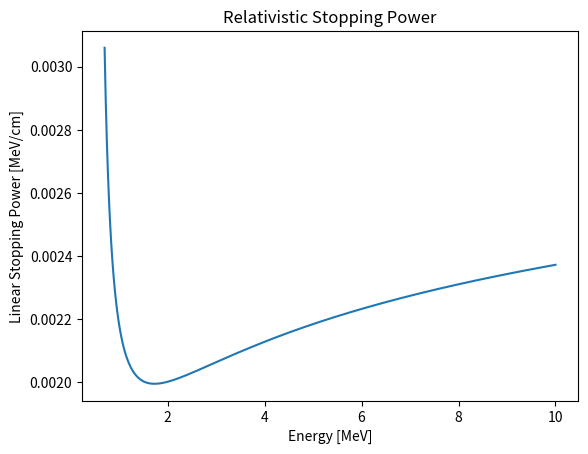
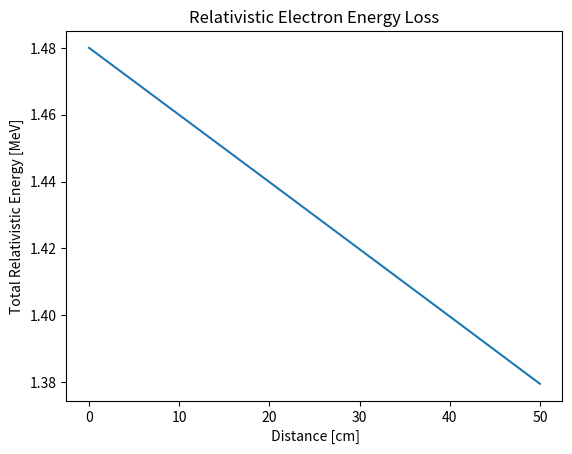

Generate these figures, in order, with matplotlib:
import numpy as np
import matplotlib.pyplot as plt
from scipy.integrate import solve_ivp
import os
downloads_dir = os.path.expanduser('~/Downloads') 


#---------- constants ----------#
E_r = 0.511 #m_0*c^2 [MeV]
I = 8.57E-5 #[MeV]
C = 9.24E-5 #0.5*rho*K*Z/A [MeV/cm]
E_max = 1.48 #[MeV] initial energy of electron
s_avg = np.pi*2.5 #[cm] average arc length to detector
s_max = 50 #[cm] arbitrary large distance for energy loss plotting


#---------- stopping power functions ----------#
#classic relativistic beta (v/c) solved in terms of total energy E and rest energy E_r:
def beta_func(E): 
    beta = np.sqrt(1 - (E_r/E)**2)
    return beta

#classic relativistic gamma (1/sqrt(1-beta^2)) solved in terms of total energy E and rest energy E_r
def gamma_func(E): 
    gamma = E/E_r
    return gamma

#stopping power function dE/ds in MeV/cm
def stopping_rate(E):
    b = beta_func(E)
    g = gamma_func(E)
    
    E_deriv= (C/(b**2))*(
    np.log((E_r*(b**2)*(g**2) * (E_r*(g-1.0)/2.0)) / (I**2))  # E_r=0.511 MeV, I in MeV
    + (1.0 - b**2)
    - ((2.0*g - 1.0)/g**2)*np.log(2.0)
    + 0.125*((g-1.0)/g)**2)
    return  E_deriv


#---------- solving ODE for E as a function of distance traveled s ----------#
dE_ds = lambda s, E: -stopping_rate(E) #puts stopping rate in form for ODE solver
E_loss = solve_ivp( #ODE solver
    dE_ds, 
    t_span=(0, s_max), 
    y0=[E_max], 
    t_eval = np.linspace(0, s_max, 200))


#---------- plotting stopping rate [MeV/cm] ----------#
E_range = np.linspace(0.7, 10.0, 400) #arbitrary range of energies for plotting
S = stopping_rate(E_range)
plt.figure()
plt.plot(E_range, S)
plt.xlabel("Energy [MeV]")
plt.ylabel("Linear Stopping Power [MeV/cm]")
plt.title("Relativistic Stopping Power")
plt.savefig("Stopping_Power.png", dpi=200, bbox_inches="tight")
#plt.savefig(os.path.join(downloads_dir, "Stopping_Power.png"), dpi=200, bbox_inches="tight")


#---------- plotting E as a func of distance traveled -----------#
plt.figure()
plt.plot(E_loss.t, E_loss.y[0])
plt.ylabel("Total Relativistic Energy [MeV]")
plt.xlabel(" Distance [cm]")
plt.title("Relativistic Electron Energy Loss")
plt.savefig("Rel_Energy_Loss")
#plt.savefig(os.path.join(downloads_dir, "Rel_Energy_Loss.png"), dpi=200, bbox_inches="tight")


#---------- finds E_det from trajectory arc length s ----------#
#given E_loss plot x axis (distance s), and target distance s, find index of closest distance in s_range
def detector_energy(s_range, s): 
    i = np.searchsorted(s_range, s)
    i = np.clip(i, 1, len(s_range)-1)
    return i-1 if s - s_range[i-1] <= s_range[i] - s else i

s_index = detector_energy(E_loss.t, s_avg) 
E_det = E_loss.y[0][s_index] #energy at detector corresponding to average arc length s_avg
print(f"Average energy at detector: {E_det:.3f} MeV")